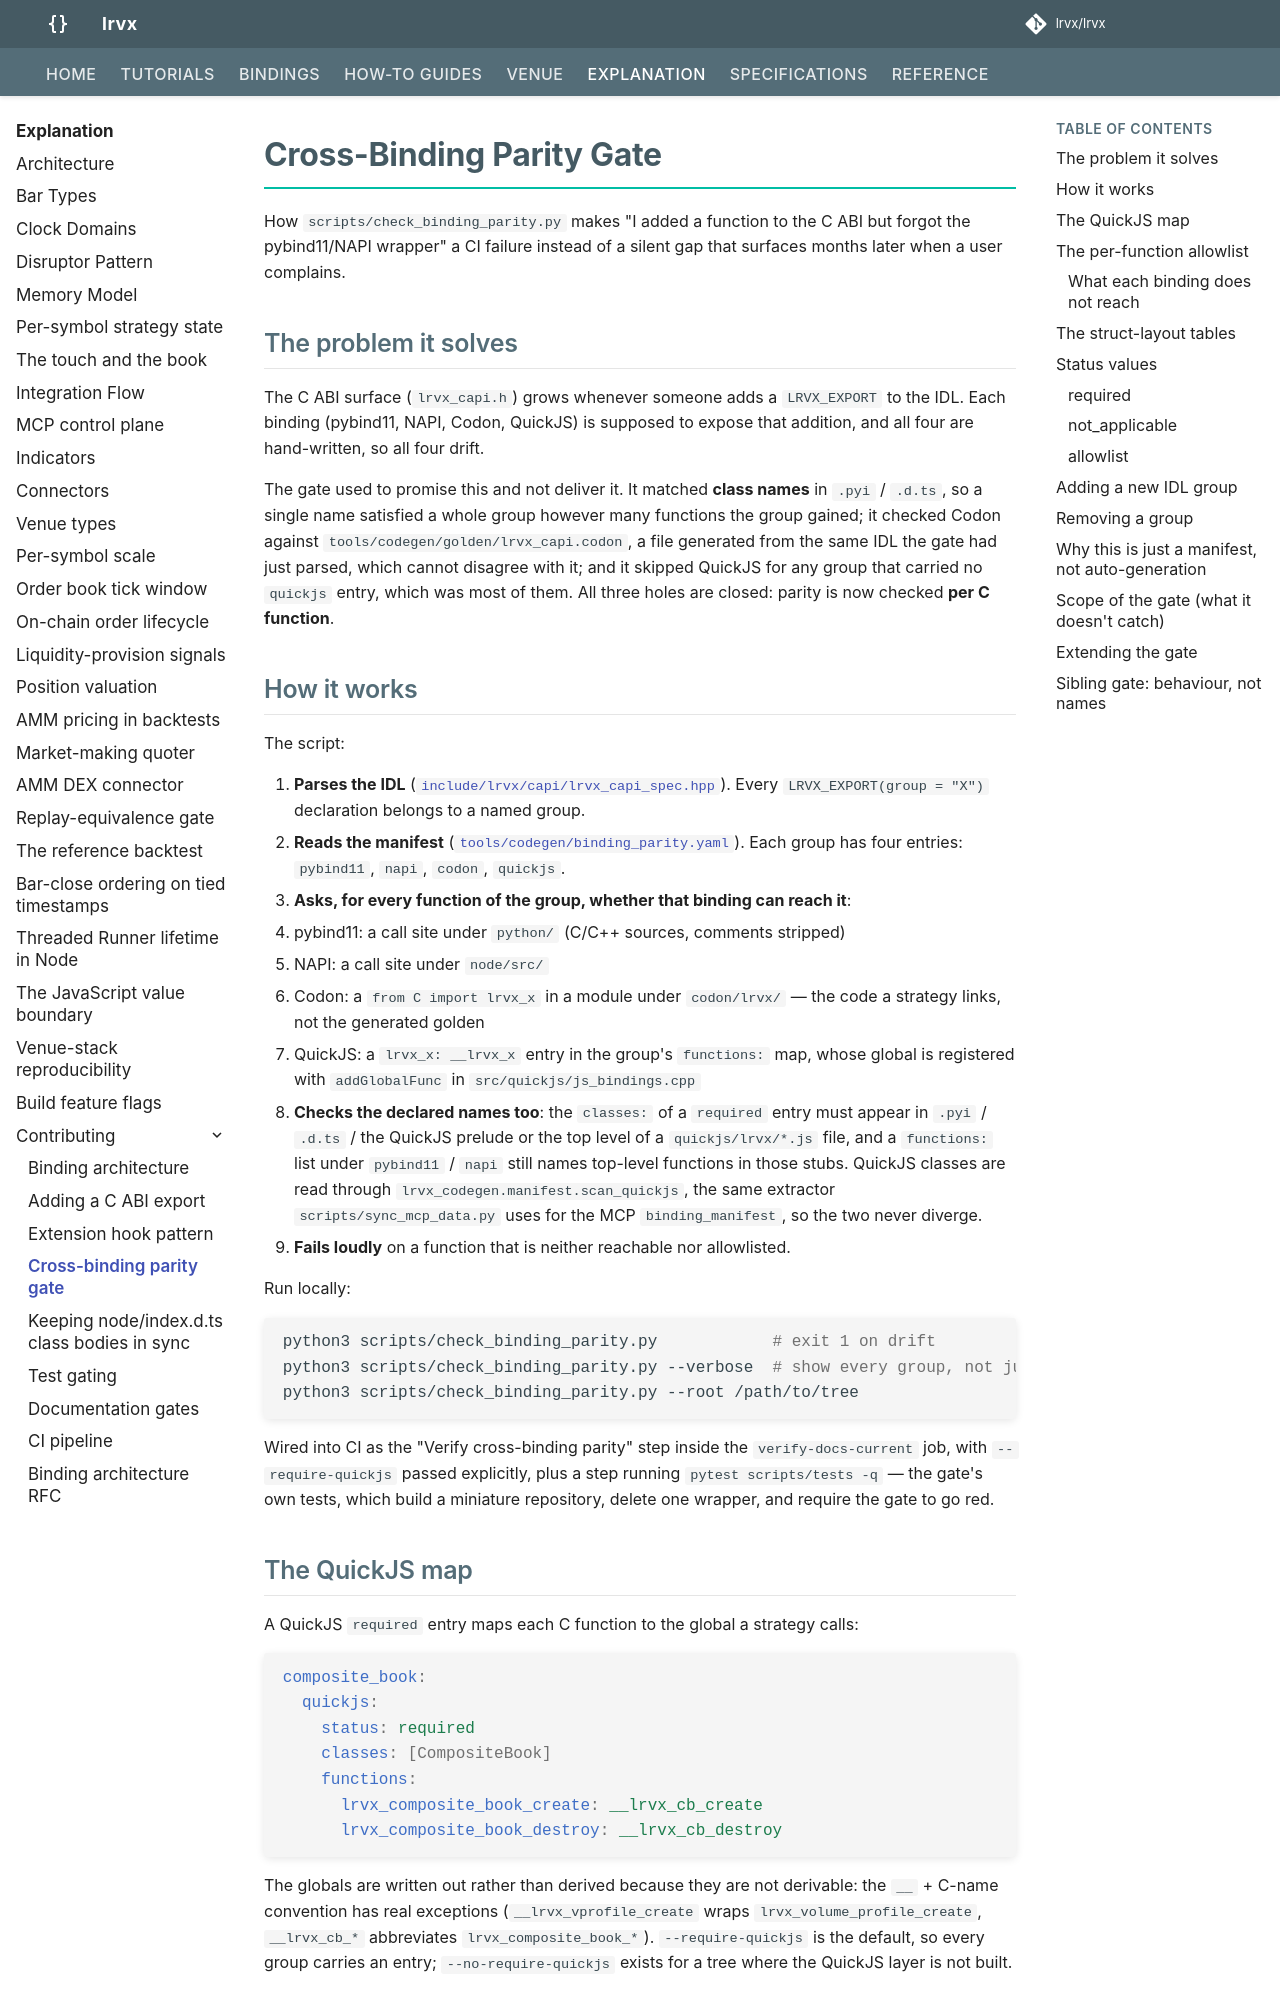

repository: lrvx/lrvx · page: contributors/parity-gate/index.html · generator: mkdocs

# Cross-Binding Parity Gate

How `scripts/check_binding_parity.py` makes "I added a function to the C ABI but forgot the pybind11/NAPI wrapper" a CI failure instead of a silent gap that surfaces months later when a user complains.

## The problem it solves

The C ABI surface (`lrvx_capi.h`) grows whenever someone adds a `LRVX_EXPORT` to the IDL. Each binding (pybind11, NAPI, Codon, QuickJS) is supposed to expose that addition, and all four are hand-written, so all four drift.

The gate used to promise this and not deliver it. It matched **class names** in `.pyi` / `.d.ts`, so a single name satisfied a whole group however many functions the group gained; it checked Codon against `tools/codegen/golden/lrvx_capi.codon`, a file generated from the same IDL the gate had just parsed, which cannot disagree with it; and it skipped QuickJS for any group that carried no `quickjs` entry, which was most of them. All three holes are closed: parity is now checked **per C function**.

## How it works

The script:

1. **Parses the IDL** ([`include/lrvx/capi/lrvx_capi_spec.hpp`](../../include/lrvx/capi/lrvx_capi_spec.hpp)). Every `LRVX_EXPORT(group = "X")` declaration belongs to a named group.
2. **Reads the manifest** ([`tools/codegen/binding_parity.yaml`](../../tools/codegen/binding_parity.yaml)). Each group has four entries: `pybind11`, `napi`, `codon`, `quickjs`.
3. **Asks, for every function of the group, whether that binding can reach it**:
   - pybind11: a call site under `python/` (C/C++ sources, comments stripped)
   - NAPI: a call site under `node/src/`
   - Codon: a `from C import lrvx_x` in a module under `codon/lrvx/` — the code a strategy links, not the generated golden
   - QuickJS: a `lrvx_x: __lrvx_x` entry in the group's `functions:` map, whose global is registered with `addGlobalFunc` in `src/quickjs/js_bindings.cpp`
4. **Checks the declared names too**: the `classes:` of a `required` entry must appear in `.pyi` / `.d.ts` / the QuickJS prelude or the top level of a `quickjs/lrvx/*.js` file, and a `functions:` list under `pybind11` / `napi` still names top-level functions in those stubs. QuickJS classes are read through `lrvx_codegen.manifest.scan_quickjs`, the same extractor `scripts/sync_mcp_data.py` uses for the MCP `binding_manifest`, so the two never diverge.
5. **Fails loudly** on a function that is neither reachable nor allowlisted.

Run locally:

```bash
python3 scripts/check_binding_parity.py            # exit 1 on drift
python3 scripts/check_binding_parity.py --verbose  # show every group, not just failures
python3 scripts/check_binding_parity.py --root /path/to/tree
```

Wired into CI as the "Verify cross-binding parity" step inside the `verify-docs-current` job, with `--require-quickjs` passed explicitly, plus a step running `pytest scripts/tests -q` — the gate's own tests, which build a miniature repository, delete one wrapper, and require the gate to go red.
